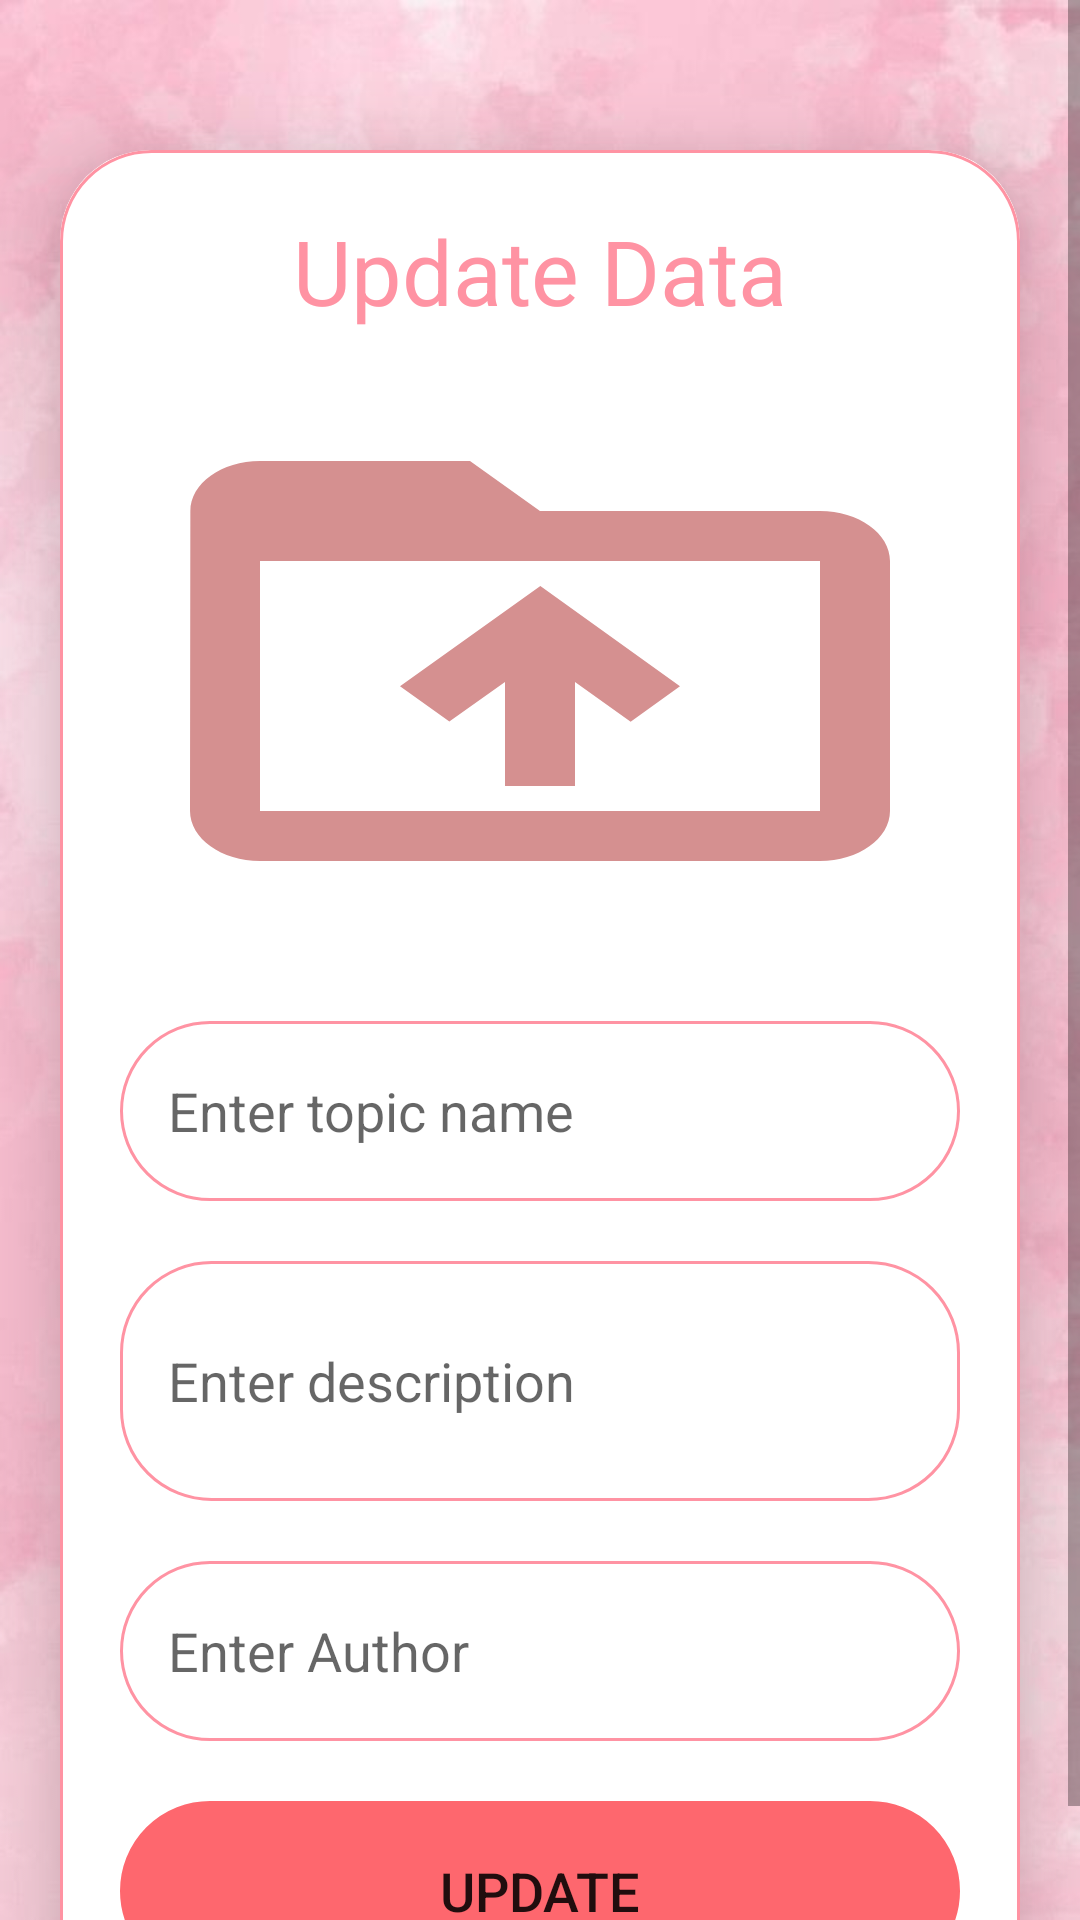

This screen was rendered from an Android layout file. Write that file and the resources it references.
<!-- AndroidManifest.xml: application theme Theme.FoodWar -->
<!-- res/layout/activity_update.xml -->
<?xml version="1.0" encoding="utf-8"?>
<ScrollView
    xmlns:android="http://schemas.android.com/apk/res/android"
    xmlns:app="http://schemas.android.com/apk/res-auto"
    xmlns:tools="http://schemas.android.com/tools"
    android:layout_width="match_parent"
    android:layout_height="match_parent"
    android:orientation="vertical"
    android:background="@drawable/bg_main"
    tools:context=".blogs_management.UpdateActivity">

    <androidx.cardview.widget.CardView
        android:layout_width="match_parent"
        android:layout_height="wrap_content"
        android:layout_marginTop="50dp"
        android:layout_marginEnd="20dp"
        android:layout_marginStart="20dp"
        app:cardCornerRadius="30dp"
        app:cardElevation="20dp">

        <LinearLayout
            android:layout_width="match_parent"
            android:layout_height="wrap_content"
            android:orientation="vertical"
            android:layout_gravity="center_horizontal"
            android:padding="20dp"
            android:background="@drawable/main_border">

            <TextView
                android:layout_width="match_parent"
                android:layout_height="wrap_content"
                android:text="Update Data"
                android:textSize="30sp"
                android:textAlignment="center"
                android:textColor="@color/main"/>

            <ImageView
                android:layout_width="match_parent"
                android:layout_height="200dp"
                android:src="@drawable/ic_upload"
                android:id="@+id/updateImage"
                android:layout_marginTop="10dp"
                android:scaleType="fitXY"/>

            <EditText
                android:layout_width="match_parent"
                android:layout_height="60dp"
                android:id="@+id/updateTitle"
                android:background="@drawable/main_border"
                android:layout_marginTop="20dp"
                android:padding="16dp"
                android:hint="Enter topic name"
                android:gravity="start|center_vertical"
                android:textColor="@color/main"/>

            <EditText
                android:layout_width="match_parent"
                android:layout_height="80dp"
                android:id="@+id/updateDesc"
                android:background="@drawable/main_border"
                android:layout_marginTop="20dp"
                android:padding="16dp"
                android:hint="Enter description"
                android:gravity="start|center_vertical"
                android:textColor="@color/main"/>

            <EditText
                android:layout_width="match_parent"
                android:layout_height="60dp"
                android:id="@+id/updateAuthor"
                android:background="@drawable/main_border"
                android:layout_marginTop="20dp"
                android:padding="16dp"
                android:hint="Enter Author"
                android:gravity="start|center_vertical"
                android:textColor="@color/main"/>

            <Button
                android:layout_width="match_parent"
                android:layout_height="60dp"
                android:text="Update"
                android:background="@drawable/main_border"
                android:backgroundTint="@color/mainButton"
                android:id="@+id/updateButton"
                android:textSize="18sp"
                android:layout_marginTop="20dp"
                app:cornerRadius = "20dp"/>

        </LinearLayout>

    </androidx.cardview.widget.CardView>

</ScrollView>
<!-- resources referenced by this layout -->
<resources>
  <color name="main">#ff93a3</color>
  <color name="mainButton">#FE676E</color>
  <!-- drawable bg_main: jpeg bitmap (drawable, 34687 bytes) -->
  <!-- drawable ic_upload (drawable) -->
  <vector android:height="24dp" android:tint="#D59090"
      android:viewportHeight="24" android:viewportWidth="24"
      android:width="24dp" xmlns:android="http://schemas.android.com/apk/res/android">
      <path android:fillColor="@android:color/white" android:pathData="M20,6h-8l-2,-2L4,4c-1.1,0 -1.99,0.9 -1.99,2L2,18c0,1.1 0.9,2 2,2h16c1.1,0 2,-0.9 2,-2L22,8c0,-1.1 -0.9,-2 -2,-2zM20,18L4,18L4,8h16v10zM8,13.01l1.41,1.41L11,12.84L11,17h2v-4.16l1.59,1.59L16,13.01 12.01,9 8,13.01z"/>
  </vector>
  <!-- drawable main_border (drawable) -->
  <?xml version="1.0" encoding="utf-8"?>
  <shape xmlns:android="http://schemas.android.com/apk/res/android"
      android:shape="rectangle">
  
      <stroke
          android:width="1dp"
          android:color="@color/main"/>
      <corners
          android:radius="30dp"/>
  
  </shape>
  <style name="Theme.FoodWar" parent="Theme.AppCompat.Light.NoActionBar">
          
          <item name="windowActionBar">false</item>
          <item name="colorPrimary">@color/purple_500</item>
          <item name="colorPrimaryVariant">@color/purple_700</item>
          <item name="colorOnPrimary">@color/white</item>
          
          <item name="colorSecondary">@color/teal_200</item>
          <item name="colorSecondaryVariant">@color/teal_700</item>
          <item name="colorOnSecondary">@color/black</item>
          
          <item name="android:statusBarColor">?attr/colorPrimaryVariant</item>
          
      </style>
  <color name="purple_500">#FF6200EE</color>
  <color name="purple_700">#FF3700B3</color>
  <color name="white">#FFFFFFFF</color>
  <color name="teal_200">#FF03DAC5</color>
  <color name="teal_700">#FF018786</color>
  <color name="black">#FF000000</color>
</resources>
